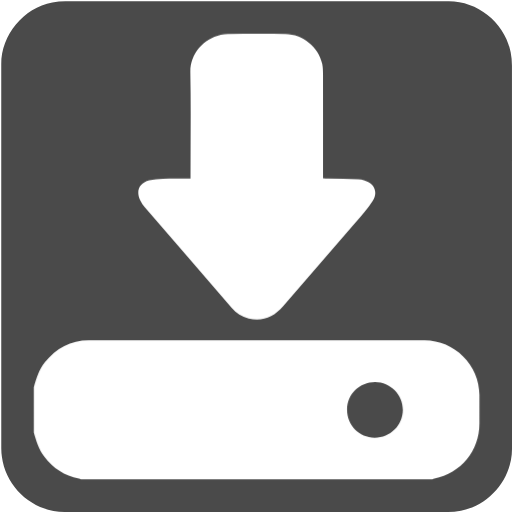
t = 0.00 s
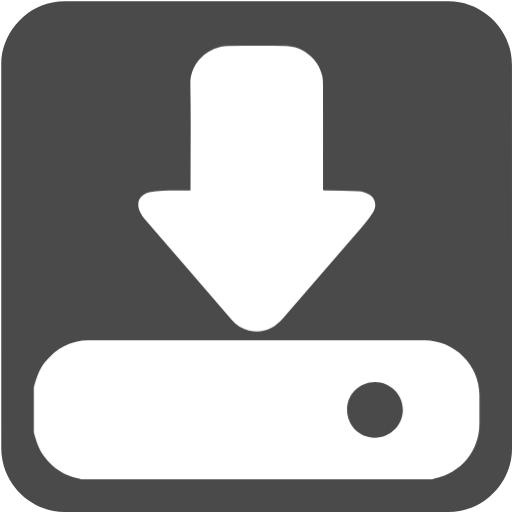
t = 0.15 s
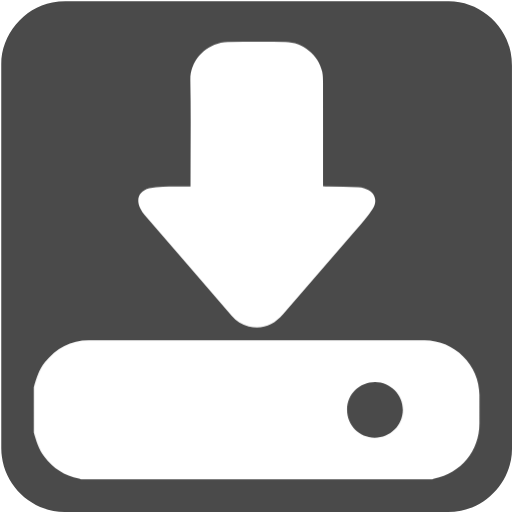
t = 0.30 s
t = 0.40 s: frame unchanged from t = 0.00 s, image omitted
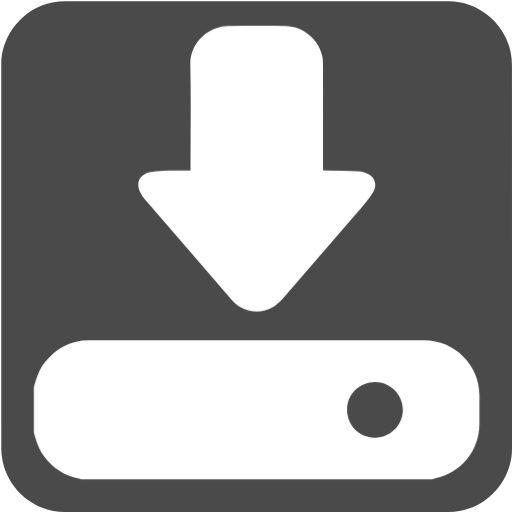
t = 0.50 s
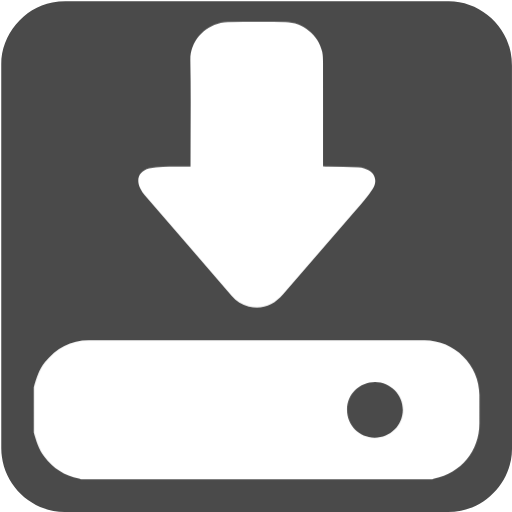
t = 0.65 s

The animated SVG that drew these frames (rendered in a browser with its animation timeline set to each time). Animation: 1 CSS @keyframes rule; one cycle of 0.80 s, repeats indefinitely.

<svg xmlns="http://www.w3.org/2000/svg" id="downloads" viewBox="0 0 769 769" width="500" height="500" shape-rendering="geometricPrecision" text-rendering="geometricPrecision" version="1.1">
  <style id="point">
    @keyframes download_arrow_animation__to{0%,to{transform:translate(0,0)}25%{transform:translate(0,6px)}75%{transform:translate(0,-6px)}}#downloads{pointer-events:all}#downloads *{animation-play-state:paused!important}#downloads:hover *{animation-play-state:running!important}#download_arrow_animation{animation:download_arrow_animation__to 800ms linear infinite normal forwards}
  </style>
  <g id="background" transform="matrix(4 0 0 4 -802.32 -2317.326)">
    <path id="square" d="M392.83 675.71v72.19c0 11.03-8.32 21.11-19.18 23.18-1.61.31-3.27.48-4.9.48-47.97.03-95.93.02-143.9.02-11.76 0-22.02-9.02-23.56-20.72a23.27 23.27 0 01-.23-3.12c-.01-48.09-.01-96.18-.01-144.26 0-11.03 8.32-21.12 19.18-23.18 1.61-.31 3.27-.48 4.9-.48 48.01-.02 96.02-.02 144.02-.02 11.03 0 21.13 8.33 23.18 19.18.3 1.61.48 3.27.48 4.9.02 23.95.02 47.89.02 71.83z" fill="#4A4A4A" stroke="none" stroke-width="1"/>
  </g>
  <g id="download_top">
    <g id="download_group" transform="matrix(4 0 0 4 -802.305 -2317.308)">
      <g id="download_arrow_animation">
        <path id="download_arrow" d="M272.1 646.38v-1.98c0-12.63.18-25.26-.07-37.88-.14-6.71 4.71-12.56 11.45-14.11.84-.19 1.72-.34 2.58-.34 7.24-.03 14.48-.05 21.72 0 6.42.04 12.43 4.92 13.77 11.17.28 1.31.29 2.7.3 4.05.02 12.36.01 24.71.01 37.07v1.93c.71.04 1.29.08 1.87.09 3.81.08 7.61.14 11.42.25.7.02 1.4.17 2.08.37 3.85 1.1 5.41 4.29 3.3 7.67-1.86 2.97-4.28 5.61-6.58 8.28-9.01 10.47-18.09 20.89-27.11 31.36-3.46 4.01-7.67 5.79-12.92 4.57-2.57-.6-4.66-2.05-6.38-4.03-10.9-12.58-21.8-25.17-32.67-37.77-.63-.73-1.17-1.58-1.61-2.45-1.77-3.5-.46-6.58 3.34-7.58 1.66-.44 3.43-.58 5.16-.63 3.36-.1 6.73-.04 10.34-.04z" fill="#FFF" stroke="none" stroke-width="1"/>
      </g>
      <path id="download_drive" d="M380.59 727.6c0-11.2-9.36-20.53-20.6-20.53H233.92c-6.84 0-12.22 2.97-16.44 8.23-2.23 2.77-3.26 6.06-4.2 9.4v16.99c.9 3.18 1.88 6.31 3.91 9.02 3.31 4.4 7.6 7.22 13.02 8.31.25.05.48.21.72.31h132.02c.24-.11.47-.26.71-.31 10-2.01 16.93-10.46 16.93-20.66V727.6zm-39.35 16.06c-5.82-.02-10.36-4.66-10.35-10.56.02-5.81 4.66-10.38 10.54-10.37 5.75.01 10.49 4.82 10.41 10.56-.07 5.8-4.78 10.4-10.6 10.37z" fill="#FFF" stroke="none" stroke-width="1"/>
    </g>
  </g>
</svg>
